Dataset: new_dataset (GitHub, jgurien03/grailed-bot). Classes: accessories, bottoms, dresses, outerwear, shoes, skirts, tops.

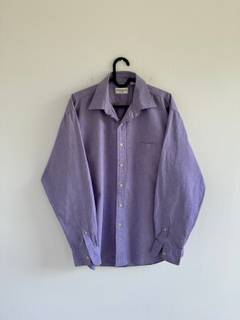
Label: tops

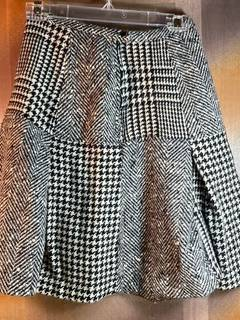
Label: skirts

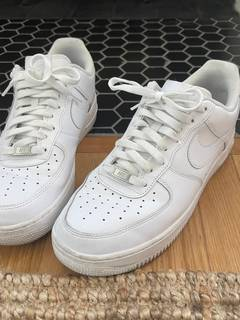
Label: shoes

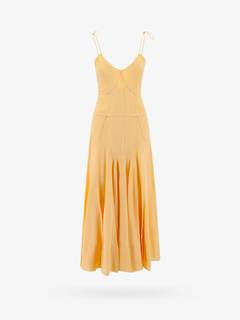
Label: dresses

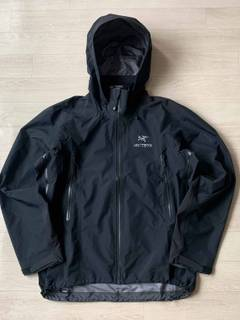
Label: outerwear

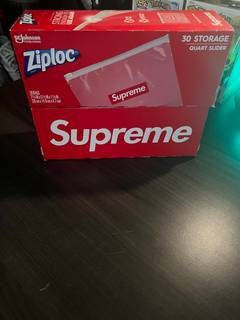
Label: accessories
